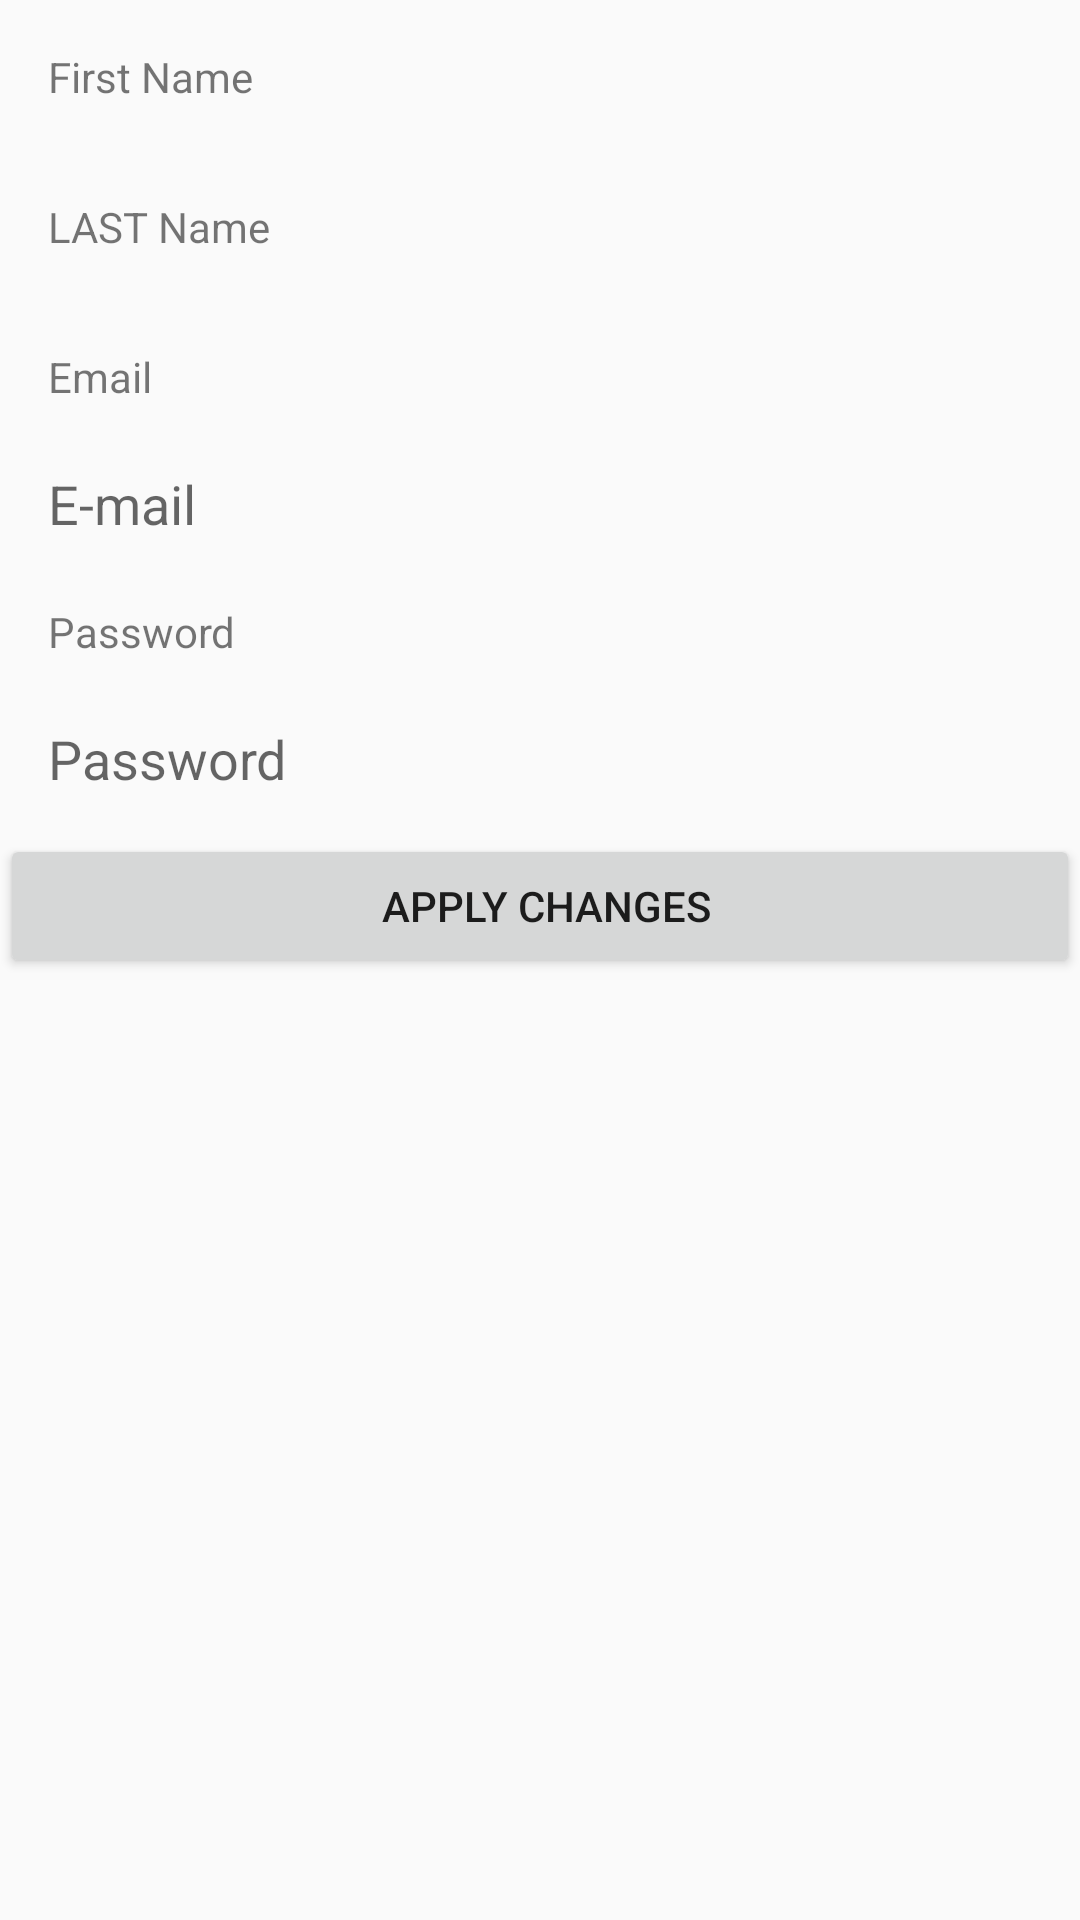

Here is an Android app screen rendered from its layout file. Give the layout XML and the strings, colors and styles it references.
<!-- AndroidManifest.xml: application theme AppTheme.NoActionBar -->
<!-- res/layout/profile_content_show.xml -->
<?xml version="1.0" encoding="utf-8"?>
<LinearLayout
    xmlns:android="http://schemas.android.com/apk/res/android"
    xmlns:app="http://schemas.android.com/apk/res-auto"
    xmlns:tools="http://schemas.android.com/tools"
    android:layout_width="match_parent"
    android:layout_height="match_parent"
    app:layout_behavior="@string/appbar_scrolling_view_behavior"
    tools:context=".CardViewContent">

<LinearLayout
    android:orientation="vertical"
    android:layout_width="match_parent"
    android:layout_height="match_parent">

        <TextView
            android:layout_width="match_parent"
            android:layout_height="50dp"
            android:paddingTop="@dimen/activity_vertical_margin"
            android:paddingLeft="@dimen/activity_horizontal_margin"
            android:background="@drawable/textview_border"
            android:text="First Name"/>

        <TextView
            android:layout_width="match_parent"
            android:layout_height="50dp"
            android:paddingTop="@dimen/activity_vertical_margin"
            android:paddingLeft="@dimen/activity_horizontal_margin"
            android:background="@drawable/textview_border"
            android:text="LAST Name"/>

        <TextView
            android:layout_width="115dp"
            android:layout_height="wrap_content"
            android:paddingTop="@dimen/activity_vertical_margin"
            android:paddingLeft="@dimen/activity_horizontal_margin"
            android:text="Email"/>

        <EditText
            android:layout_width="match_parent"
            android:layout_height="50dp"
            android:paddingTop="@dimen/activity_vertical_margin"
            android:paddingLeft="@dimen/activity_horizontal_margin"
            android:background="@drawable/textview_border"
            android:hint="E-mail"/>

        <TextView
            android:layout_width="115dp"
            android:layout_height="wrap_content"
            android:paddingTop="@dimen/activity_vertical_margin"
            android:paddingLeft="@dimen/activity_horizontal_margin"
            android:text="Password"/>

        <EditText
            android:layout_width="match_parent"
            android:layout_height="50dp"
            android:paddingTop="@dimen/activity_vertical_margin"
            android:paddingLeft="@dimen/activity_horizontal_margin"
            android:background="@drawable/textview_border"
            android:hint="Password"/>

        <Button
            android:text="Apply changes"
            android:layout_marginTop="8dp"
            android:paddingLeft="16dp"
            android:layout_width="match_parent"
            android:layout_height="wrap_content"
            android:id="@+id/button3"/>


</LinearLayout>



</LinearLayout>
<!-- resources referenced by this layout -->
<resources>
  <dimen name="activity_horizontal_margin">16dp</dimen>
  <dimen name="activity_vertical_margin">16dp</dimen>
  <style name="AppTheme.NoActionBar">
          <item name="windowActionBar">false</item>
          <item name="windowNoTitle">true</item>
      </style>
</resources>
